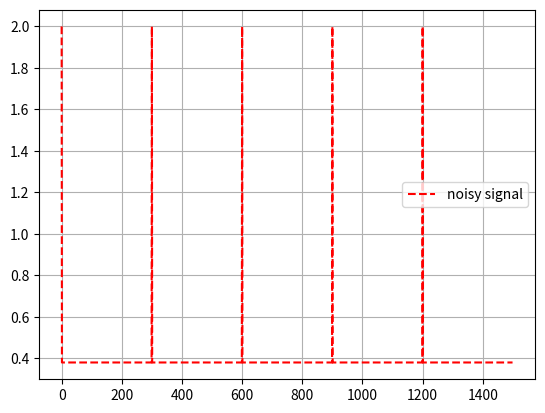

This figure's Python source:
import numpy
from scipy import signal
import matplotlib.pyplot as plt
import math
import numpy as np

alpha_2 = math.exp(-0.069/(0.00017*16000))
f0 = 1/(2*math.pi)*math.pow(34/0.00017,0.5)  # Frequency to be retained (Hz)
fs = 16000  # Sample frequency (Hz)
Q = -f0*math.pi/(fs*math.log(math.pow(alpha_2,0.5)))  # Quality factor
# Design peak filter
print(f0,Q,fs)
#f0=80
#Q=3.3
#f0=71
b, a = signal.iirpeak(f0, Q, fs)



n = 200

xn = np.ones(300)*2
# stp = np.linspace(0.3,2,150)
# for i in range(0,150):
#     xn[i] = stp[i]
xn = xn


#print(xn.shape)
#print(xn)

def fc(xn):
    zi = signal.lfilter_zi(b, a)
    z, _ = signal.lfilter(b, a, xn, zi=zi*xn[0])
    #z2, _ = signal.lfilter(b, a, z, zi=zi * z[0])
    return z



x_01 = 0.01
x_02 = 0.009


def x1(x_n):
    x_n_ = x_n.copy()
    x_n_[x_n>-x_01] += 0
    x_n_[x_n<=-x_01] = - x_01
    return x_n_

def x2(x_n):
    x_1 = x1(x_n)
    last_x_1 = np.ones(1)*x_01
    x_1_d = np.diff(np.hstack([last_x_1, x_1]))*16000
    x_2 = x_1 + T*x_1_d/c_f
    x_2_ = x_2.copy()
    x_2_[x_2>-x_02] += 0
    x_2_[x_2<=-x_02] = - x_02

    #print(x_1)
    #print(x_2_)
    return x_2_



L = 0.014
T = 1.3
c_f = 1000
P_l = 2
p = 1.15
gama = 1.3

def a1(x_1):
    ret = 2 * L * (x_01 + x_1)
    return ret

def a2(x_2):
    ret = 2 * L * (x_02 + x_2)
    return ret


def Ug(a_1,a_2):
    coef = gama*a_1*(gama*a_1<a_2) + a_2*(a_2<gama*a_1)
    print("CCC",coef.shape)
    ret = math.pow(2*P_l/p,0.5) * coef
    return ret

# def Pm(U_g,a_1):
#     Pl = np.ones(300)*2
#     ret = Pl - 0.5*p * np.power(U_g,2)/np.power(a_1,2)
#     return ret


def Pm(a_1,a_2):
    pm = np.zeros(300)
    pm[a_1==0] = P_l
    idx1 = (gama*a_1>=a_2) * (a_2>=0)
    print(sum(idx1))
    pm[idx1] = P_l*(1-np.power(a_2[idx1],2)/np.power(a_1[idx1],2))
    idx2 = (gama*a_1 > 0) * (a_2> gama * a_1)
    print(sum(idx2))
    pm[idx2] = P_l * (1 - np.power(a_2[idx2], 2) / np.power(a_1[idx2], 2))

    return pm



ll = []
ul = []
xl = []
xll = []
xnl = []
p_m = xn
xnn = []

last_x1 = np.zeros(1)
for abc in range(0,5):
    x_n = fc(xn)
    #print("XXXXXn",x_n)
    xnl.append(x_n)
    x_1 = x1(x_n)
    x_2 = x2(x_n)
    a_1 = a1(x_1)
    a_2 = a2(x_2)
    u_g = Ug(a_1,a_2)
    last_x1 = x_1[x_1.shape[0]-1:]
    #p_m = Pm(u_g,a_1)
    p_m = Pm(a_1,a_2)
    ll.append(p_m)
    ul.append(u_g)
    xl.append(x_1)
    xll.append(x_2)
    xnn.append(x_n)
    #print("11111111",x_1)
    #print("22222222",x_2)

    print("Loop",p_m.shape)


#t = np.linspace(0, 1*300*2/16000, 300*2)
t = np.arange(0,300*5)
z = numpy.hstack(ll)
z_g = numpy.hstack(ul)
z_x1 = numpy.hstack(xl)
z_x2 = numpy.hstack(xll)
z_xn = numpy.hstack(xnn)

print(z_x1[:10])
print(z_x2[:10])

z_n = numpy.hstack(xnl)
print(z.shape)


plt.figure
#plt.plot(t, xn, 'b', alpha=0.75)
plt.plot(t, z, 'r--')
#plt.plot(t, z_g, 'r--')
#plt.plot(t, z_x1, 'r--')
#plt.plot(t, z_x2)
#plt.plot(t, z_xn)
#plt.plot(t, z_n, 'r--')
plt.legend(('noisy signal', 'IIR, once'), loc='best')
plt.grid(True)
plt.show()